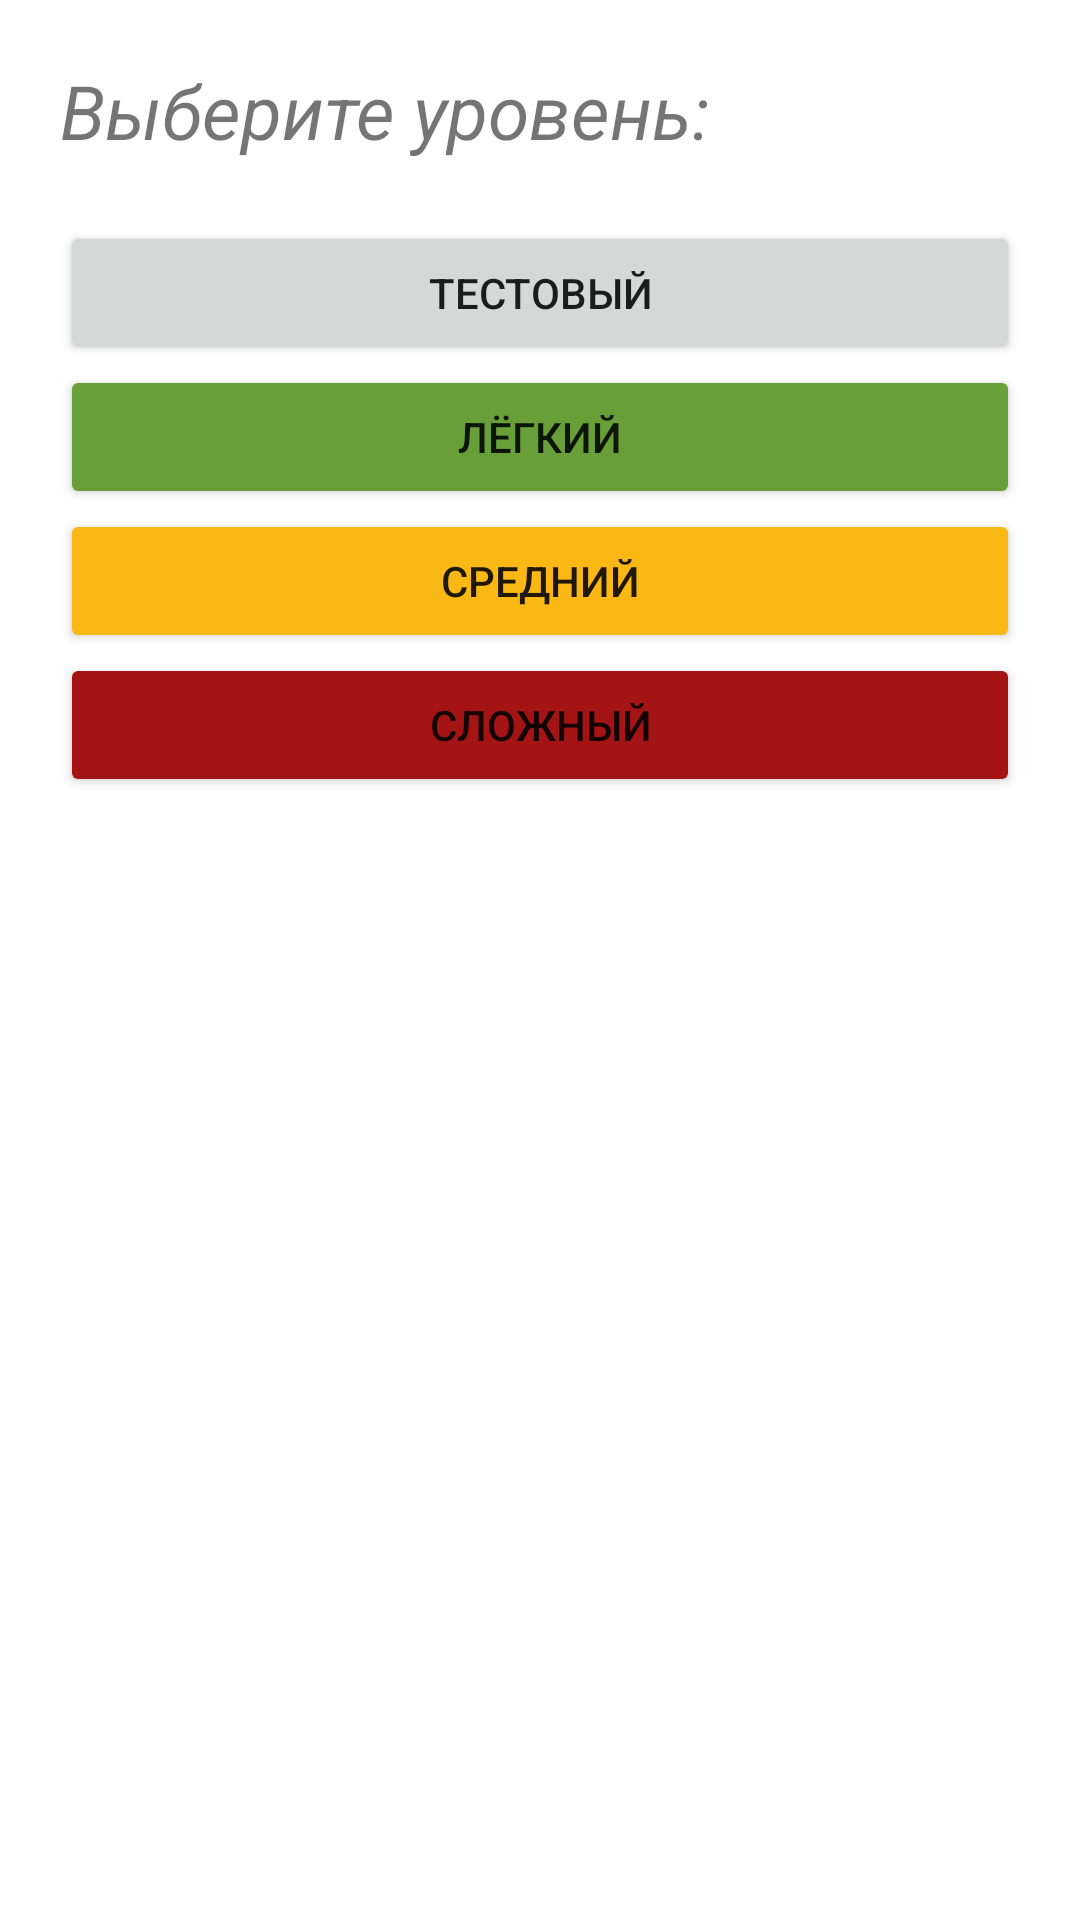

Write the Android layout XML for this screen, with the resource values it uses.
<!-- AndroidManifest.xml: application theme Theme.CompositionNumberApp -->
<!-- res/layout/fragment_level_selection.xml -->
<?xml version="1.0" encoding="utf-8"?>
<layout>
    <LinearLayout xmlns:android="http://schemas.android.com/apk/res/android"
        xmlns:tools="http://schemas.android.com/tools"
        android:layout_width="match_parent"
        android:layout_height="match_parent"
        android:orientation="vertical"
        tools:context=".presentation.LevelSelectionFragment">

        <TextView
            android:id="@+id/tv_title"
            android:layout_width="match_parent"
            android:layout_height="wrap_content"
            android:text="@string/tv_title_level_selection_fragment"
            android:textSize="25sp"
            android:layout_margin="20dp"
            android:textStyle="italic"/>

        <Button
            android:id="@+id/button_level_test"
            android:layout_width="match_parent"
            android:layout_height="wrap_content"
            android:text="@string/button_test_level"
            android:layout_marginStart="20dp"
            android:layout_marginEnd="20dp"/>

        <Button
            android:id="@+id/button_level_easy"
            android:layout_width="match_parent"
            android:layout_height="wrap_content"
            android:text="@string/button_easy_level"
            android:layout_marginStart="20dp"
            android:layout_marginEnd="20dp"
            android:backgroundTint="@color/easy_level"/>
        <Button
            android:id="@+id/button_level_normal"
            android:layout_width="match_parent"
            android:layout_height="wrap_content"
            android:text="@string/button_normal_level"
            android:layout_marginStart="20dp"
            android:layout_marginEnd="20dp"
            android:backgroundTint="@color/normal_level"/>

        <Button
            android:id="@+id/button_level_hard"
            android:layout_width="match_parent"
            android:layout_height="wrap_content"
            android:text="@string/button_hard_level"
            android:layout_marginStart="20dp"
            android:layout_marginEnd="20dp"
            android:backgroundTint="@color/hard_level"/>





    </LinearLayout>
</layout>
<!-- resources referenced by this layout -->
<resources>
  <color name="easy_level">#689F38</color>
  <color name="hard_level">#A51414</color>
  <color name="normal_level">#FAB815</color>
  <string name="button_easy_level">Лёгкий</string>
  <string name="button_hard_level">Сложный</string>
  <string name="button_normal_level">Средний</string>
  <string name="button_test_level">Тестовый</string>
  <string name="tv_title_level_selection_fragment">Выберите уровень:</string>
  <style name="Theme.CompositionNumberApp" parent="Theme.MaterialComponents.DayNight.DarkActionBar">
          
          <item name="colorPrimary">@color/purple_500</item>
          <item name="colorPrimaryVariant">@color/purple_700</item>
          <item name="colorOnPrimary">@color/white</item>
          
          <item name="colorSecondary">@color/teal_200</item>
          <item name="colorSecondaryVariant">@color/teal_700</item>
          <item name="colorOnSecondary">@color/black</item>
          
          <item name="android:statusBarColor" tools:targetApi="l">?attr/colorPrimaryVariant</item>
          
      </style>
  <color name="purple_500">#FF6200EE</color>
  <color name="purple_700">#FF3700B3</color>
  <color name="white">#FFFFFFFF</color>
  <color name="teal_200">#FF03DAC5</color>
  <color name="teal_700">#FF018786</color>
  <color name="black">#FF000000</color>
</resources>
